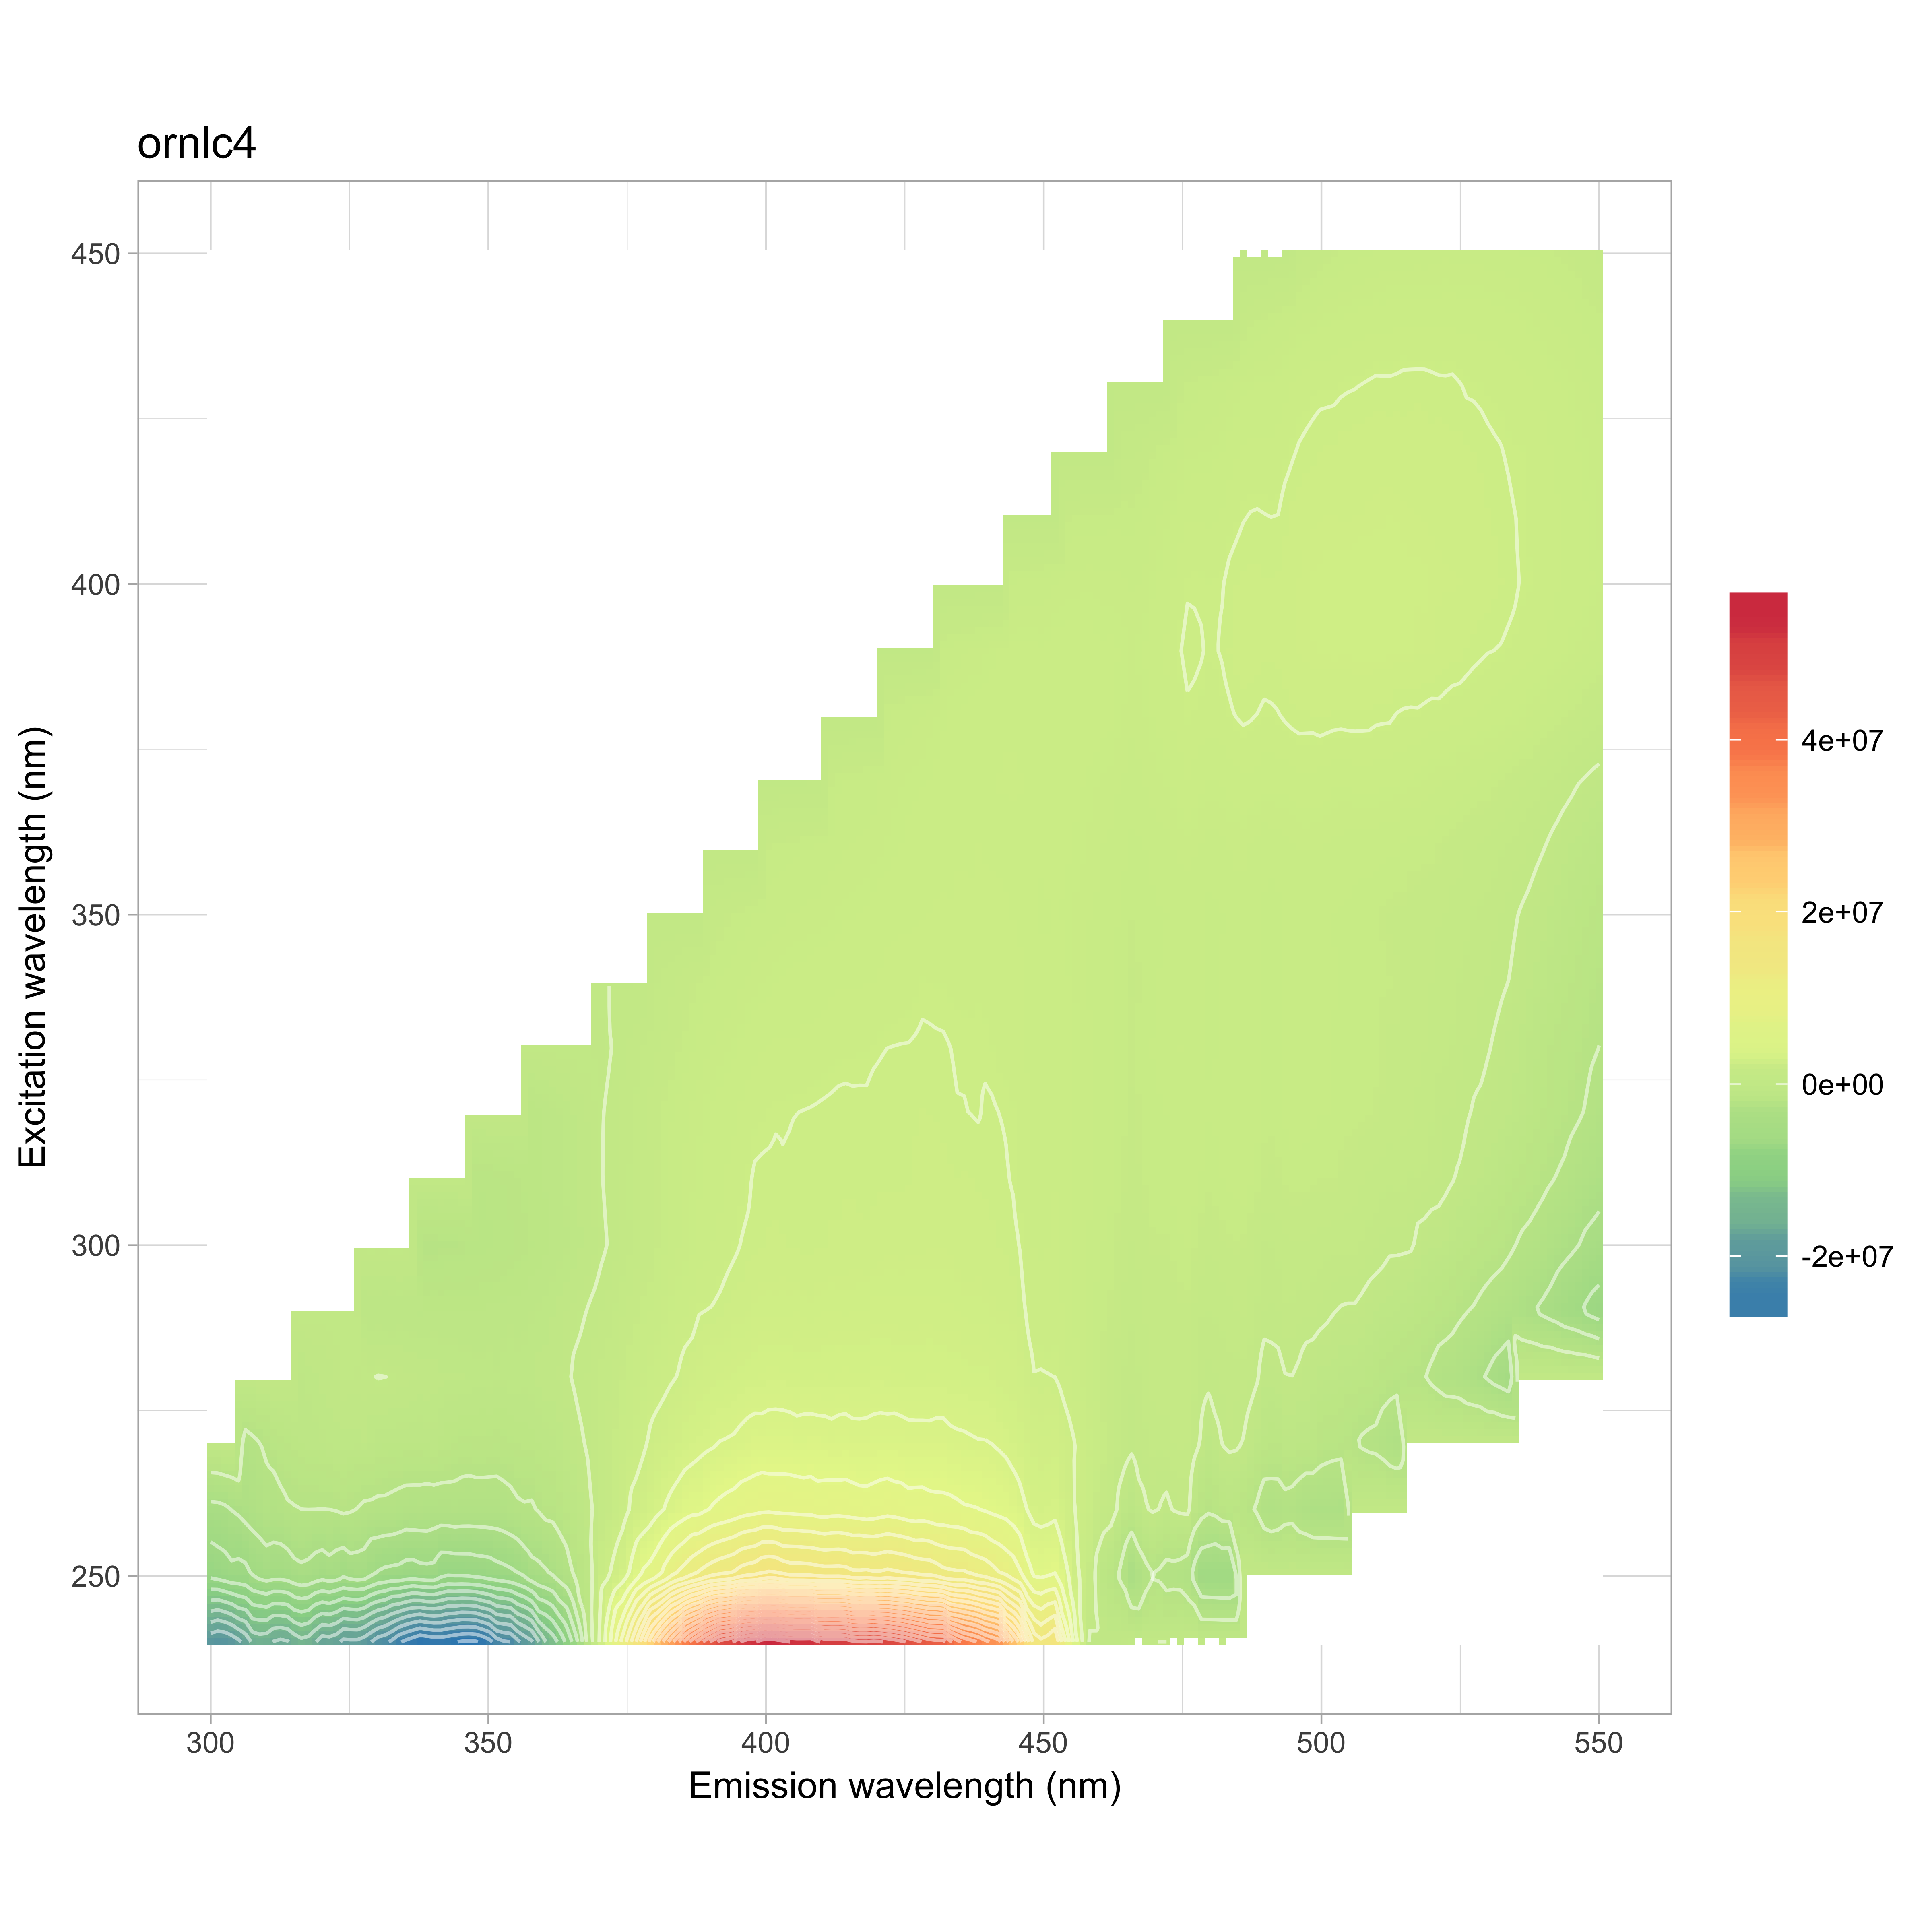

The table this chart was drawn from, first rows:
, 240, 250, 260, 270, 280, 290, 300, 310, 320, 330, 340, 350, 360, 370, 380, 390, 400, 410, 420, 430, 440, 450
300, -20103659, -7715271, -4673890, -3783262, -3221763, -1.933, -2.092, -2.139, -2.156, -2.142, -2.103, -2.022, -1.929, -1.895, -1.959, -2.04, -2.108, -2.139, -2.177, -2.208, -2.204, -2.217
302, -20723039, -7330496, -4602123, -3395106, -3129927, -3598251, -2.084, -2.131, -2.148, -2.134, -2.095, -2.014, -1.922, -1.888, -1.951, -2.033, -2.1, -2.131, -2.169, -2.199, -2.196, -2.208
304, -19719009, -6706285, -4021186, -2644504, -2890382, -3201963, -2.076, -2.123, -2.14, -2.127, -2.087, -2.007, -1.915, -1.881, -1.944, -2.025, -2.092, -2.123, -2.161, -2.191, -2.188, -2.2
306, -18153236, -6987391, -3574691, -2649766, -2428727, -2919228, -2.065, -2.111, -2.128, -2.115, -2.075, -1.996, -1.904, -1.87, -1.933, -2.014, -2.08, -2.111, -2.149, -2.179, -2.176, -2.188
308, -15384830, -5794724, -3198534, -2286495, -1962272, -2628099, -2.049, -2.096, -2.113, -2.099, -2.06, -1.981, -1.89, -1.856, -1.919, -1.999, -2.065, -2.095, -2.133, -2.163, -2.16, -2.172
310, -15659179, -5318235, -2637018, -1815071, -1767467, -2313918, -2.034, -2.08, -2.097, -2.083, -2.045, -1.966, -1.876, -1.842, -1.904, -1.984, -2.049, -2.079, -2.117, -2.147, -2.143, -2.155
312, -16963367, -5591326, -2674889, -1307996, -1208366, -1991002, -2315610, -2.034, -2.05, -2.037, -1.999, -1.922, -1.834, -1.801, -1.862, -1.94, -2.004, -2.033, -2.07, -2.099, -2.096, -2.107
314, -16567397, -5329499, -2201212, -1121585, -869505, -1968845, -2272205, -1.987, -2.003, -1.99, -1.953, -1.878, -1.792, -1.76, -1.82, -1.895, -1.958, -1.987, -2.023, -2.051, -2.048, -2.059
316, -14856481, -4576006, -2065895, -836427, -646635, -1734871, -2226697, -1.945, -1.96, -1.947, -1.911, -1.838, -1.754, -1.722, -1.78, -1.855, -1.916, -1.944, -1.979, -2.007, -2.004, -2.015
318, -15351388, -4789696, -2049067, -736914, -498236, -1657787, -2199800, -1.905, -1.921, -1.908, -1.873, -1.801, -1.718, -1.688, -1.745, -1.817, -1.877, -1.905, -1.939, -1.966, -1.963, -1.974
320, -17549662, -5443303, -2072566, -648114, -357005, -1349135, -2172281, -1.866, -1.881, -1.869, -1.834, -1.764, -1.683, -1.653, -1.709, -1.78, -1.839, -1.866, -1.899, -1.926, -1.923, -1.934
322, -17263512, -4991562, -2044670, -495886, -259528, -1159650, -2134579, -1251334, -1.841, -1.829, -1.796, -1.726, -1.647, -1.618, -1.672, -1.742, -1.8, -1.826, -1.859, -1.885, -1.882, -1.893
324, -19102360, -5822394, -1773124, -494681, -24750, -1005001, -2211303, -1701844, -1.801, -1.79, -1.757, -1.689, -1.612, -1.583, -1.636, -1.704, -1.761, -1.787, -1.819, -1.844, -1.842, -1.852
326, -18741638, -5195527, -2037023, -538409, -105172, -922417, -2231620, -1868440, -1.755, -1.744, -1.712, -1.646, -1.57, -1.542, -1.594, -1.661, -1.716, -1.741, -1.772, -1.797, -1.794, -1.804
328, -19629036, -5416053, -2298514, -397884, -63291, -875131, -2162147, -1989074, -1.703, -1.692, -1.661, -1.597, -1.523, -1.496, -1.547, -1.611, -1.664, -1.689, -1.719, -1.743, -1.741, -1.75
330, -21617556, -6443708, -2388651, -768688, 28656, -812806, -2102469, -1964413, -1.65, -1.64, -1.609, -1.547, -1.477, -1.45, -1.499, -1.562, -1.613, -1.637, -1.666, -1.69, -1.687, -1.697
332, -22297058, -6792265, -2404649, -798677, 6040, -885744, -2131907, -1912129, -1326599, -1.609, -1.579, -1.519, -1.449, -1.423, -1.471, -1.532, -1.583, -1.606, -1.635, -1.658, -1.656, -1.665
334, -24476911, -6906237, -2645597, -808200, -72128, -775700, -2041504, -2002197, -1641583, -1.579, -1.549, -1.49, -1.421, -1.396, -1.443, -1.503, -1.553, -1.576, -1.604, -1.627, -1.624, -1.633
336, -25624210, -7357571, -2791354, -818436, -151645, -844922, -1986772, -1932136, -1712323, -1.546, -1.518, -1.459, -1.392, -1.367, -1.414, -1.472, -1.521, -1.543, -1.571, -1.593, -1.591, -1.6
338, -26639335, -6965913, -2774810, -848487, -237963, -877909, -1845510, -1967127, -1751531, -1.512, -1.484, -1.427, -1.362, -1.337, -1.382, -1.44, -1.488, -1.509, -1.537, -1.558, -1.556, -1.564
340, -25996779, -6857371, -2845706, -695295, -250105, -797291, -1876740, -1906838, -1739182, -1.478, -1.451, -1.395, -1.331, -1.307, -1.351, -1.408, -1.454, -1.475, -1.502, -1.523, -1.521, -1.529
342, -25986467, -7952506, -2912248, -960491, -384078, -837653, -1745802, -1810320, -1732184, -1190240, -1.422, -1.367, -1.304, -1.281, -1.324, -1.38, -1.425, -1.446, -1.472, -1.493, -1.49, -1.499
344, -26577321, -7861703, -2768342, -1124172, -362260, -815088, -1781970, -1687448, -1691715, -1416346, -1.393, -1.339, -1.278, -1.255, -1.297, -1.351, -1.396, -1.417, -1.442, -1.462, -1.46, -1.468
346, -27059871, -7848274, -2931855, -1247577, -420064, -832194, -1645003, -1659243, -1664116, -1367829, -1.36, -1.308, -1.248, -1.226, -1.267, -1.32, -1.364, -1.384, -1.409, -1.428, -1.426, -1.434
348, -26845161, -7607573, -2890897, -1146109, -515843, -848393, -1585443, -1510801, -1567828, -1373581, -1.325, -1.274, -1.215, -1.194, -1.234, -1.285, -1.328, -1.347, -1.372, -1.391, -1.389, -1.396
350, -25617572, -7480465, -2914517, -1179755, -452469, -780763, -1562151, -1423905, -1491839, -1321907, -1.289, -1.239, -1.183, -1.161, -1.201, -1.251, -1.292, -1.311, -1.335, -1.353, -1.351, -1.359
352, -22883095, -7028549, -2899457, -1257520, -596464, -768863, -1452736, -1309176, -1334085, -1288196, -803142, -1.211, -1.155, -1.135, -1.173, -1.222, -1.262, -1.281, -1.304, -1.322, -1.32, -1.328
354, -22592829, -6657214, -2546250, -1132853, -424116, -682794, -1334879, -1187096, -1230857, -1191728, -1009928, -1.183, -1.128, -1.108, -1.146, -1.193, -1.233, -1.251, -1.273, -1.291, -1.289, -1.296
356, -20075171, -6188023, -2174378, -1015290, -525893, -698415, -1209611, -1068421, -1120535, -1195024, -1008276, -1.16, -1.107, -1.087, -1.124, -1.17, -1.209, -1.227, -1.249, -1.266, -1.265, -1.272
358, -18645333, -4866876, -2230443, -949744, -445666, -613017, -1044721, -998120, -978813, -1093755, -998848, -1.143, -1.09, -1.071, -1.107, -1.153, -1.191, -1.209, -1.231, -1.248, -1.246, -1.253
360, -14672045, -4527912, -1693651, -776805, -265498, -547453, -918384, -854611, -825892, -1013479, -898687, -1.126, -1.074, -1.055, -1.091, -1.136, -1.174, -1.191, -1.212, -1.229, -1.227, -1.234
362, -13097907, -3867039, -1613689, -659112, -230630, -389986, -777167, -703554, -691436, -867234, -773586, -533104, -1.057, -1.038, -1.073, -1.118, -1.155, -1.172, -1.193, -1.21, -1.208, -1.215
364, -9970247, -2941888, -997354, -363921, -79477, -190613, -671119, -552759, -529359, -685542, -741771, -606214, -1.04, -1.022, -1.056, -1.1, -1.136, -1.153, -1.174, -1.19, -1.189, -1.195
366, -6609535, -1598511, -699270, -172990, 103540, -125487, -451530, -401326, -342581, -539983, -628708, -553960, -1.024, -1.006, -1.04, -1.083, -1.119, -1.135, -1.156, -1.172, -1.17, -1.177
368, -1262582, -737840, -245504, 91945, 266769, 30338, -362056, -224372, -173742, -400311, -526417, -495364, -1.009, -0.9907, -1.024, -1.067, -1.102, -1.118, -1.138, -1.154, -1.153, -1.159
370, 2041462, 1184863, 415056, 394560, 502654, 212150, -120757, -58094, -62954, -166499, -411297, -404042, -0.9933, -0.9756, -1.008, -1.05, -1.085, -1.101, -1.121, -1.137, -1.135, -1.141
372, 6125422, 2121440, 865601, 833668, 646470, 363249, 55545, 140294, 99799, -24349, -307048, -262617, -364682, -0.9672, -0.9998, -1.042, -1.076, -1.092, -1.111, -1.127, -1.125, -1.131
374, 10678994, 3092172, 1434965, 1213205, 912540, 625534, 257775, 351710, 294458, 168328, -139727, -159449, -190575, -0.9589, -0.9912, -1.033, -1.067, -1.082, -1.102, -1.117, -1.116, -1.122
376, 14805528, 4746115, 2341902, 1459410, 1168114, 801080, 475192, 498433, 441141, 295611, 73894, -77561, -126312, -0.9495, -0.9815, -1.022, -1.056, -1.072, -1.091, -1.106, -1.105, -1.111
378, 20191094, 6582119, 2786505, 1914996, 1382984, 1042191, 708749, 731766, 625401, 469126, 243445, 15549, -5938, -0.939, -0.9707, -1.011, -1.044, -1.06, -1.079, -1.094, -1.092, -1.098
380, 25586139, 7299634, 3507987, 2407372, 1624873, 1158296, 885856, 892149, 808623, 627476, 404501, 118170, 78527, -0.9285, -0.9598, -0.9998, -1.033, -1.048, -1.067, -1.082, -1.08, -1.086
382, 30029688, 9114582, 4258347, 2634176, 1862786, 1430302, 1093735, 1066531, 1016502, 745126, 565613, 218471, 158966, -662057, -0.9572, -0.9971, -1.03, -1.045, -1.064, -1.079, -1.077, -1.083
384, 34238617, 10594881, 4901078, 2994642, 2068503, 1665665, 1314906, 1282070, 1191089, 918851, 696162, 300642, 303682, -91532, -0.9546, -0.9944, -1.027, -1.042, -1.061, -1.076, -1.074, -1.08
386, 38795959, 11579304, 5485545, 3406134, 2360586, 1728903, 1449739, 1408507, 1341423, 1039023, 831361, 449931, 417013, 170610, -0.9532, -0.993, -1.026, -1.041, -1.06, -1.074, -1.073, -1.079
388, 42035762, 12867577, 5631628, 3679014, 2572411, 2034540, 1602839, 1529706, 1433242, 1218547, 956406, 625581, 492814, 311965, -0.953, -0.9928, -1.026, -1.041, -1.059, -1.074, -1.073, -1.079
390, 45409814, 13777299, 6279045, 3876042, 2845760, 2066258, 1749470, 1646647, 1576514, 1312934, 1062860, 744616, 491744, 431216, -0.9528, -0.9926, -1.025, -1.04, -1.059, -1.074, -1.072, -1.078
392, 48311315, 14348887, 6654056, 4177384, 2911291, 2160407, 1841972, 1725432, 1653160, 1418746, 1152953, 857061, 551907, 534885, -1093336, -0.9927, -1.025, -1.041, -1.059, -1.074, -1.073, -1.078
394, 49080752, 14779608, 6954703, 4257316, 3023523, 2311106, 1976511, 1848106, 1711738, 1500587, 1193826, 954498, 590404, 574091, -366097, -0.9929, -1.026, -1.041, -1.059, -1.074, -1.073, -1.079
396, 52413593, 15778039, 7453939, 4531663, 3188285, 2343451, 2092754, 1952957, 1849266, 1605820, 1326588, 1029886, 671919, 670345, 140339, -0.992, -1.025, -1.04, -1.059, -1.073, -1.072, -1.078
398, 53106167, 16111067, 7640370, 4806976, 3278653, 2554982, 2169803, 2096647, 1935392, 1710386, 1410554, 1160915, 805231, 720964, 365979, -0.9902, -1.023, -1.038, -1.057, -1.071, -1.07, -1.076
400, 55310186, 17065521, 7911938, 4772119, 3434055, 2618221, 2222819, 2125713, 1976648, 1760360, 1478542, 1221204, 930416, 771893, 514023, -0.9883, -1.021, -1.036, -1.055, -1.069, -1.068, -1.074
402, 54512377, 16915689, 7728898, 4854940, 3409524, 2571770, 2259530, 2115766, 2033177, 1795051, 1558631, 1260687, 995198, 805774, 664674, -1433333, -1.02, -1.035, -1.053, -1.068, -1.067, -1.073
404, 53426496, 16008072, 7696036, 4821194, 3367528, 2595394, 2192457, 2074692, 2035294, 1791882, 1599176, 1323294, 1059810, 754653, 705750, -425669, -1.019, -1.034, -1.052, -1.067, -1.065, -1.071
406, 53084106, 15993966, 7593489, 4657598, 3306439, 2630738, 2186990, 2131588, 2058932, 1795712, 1649792, 1344963, 1086842, 784847, 773094, 122337, -1.017, -1.032, -1.051, -1.066, -1.064, -1.07
408, 53289759, 15870521, 7553699, 4778103, 3291941, 2525432, 2136701, 2121727, 2073284, 1832676, 1633764, 1398886, 1139901, 889467, 797996, 405282, -1.016, -1.031, -1.05, -1.064, -1.063, -1.069
410, 50738849, 15579148, 7214432, 4705489, 3352954, 2606685, 2192239, 2126500, 2098709, 1874438, 1671702, 1405327, 1216139, 943749, 812723, 525391, -1.015, -1.03, -1.048, -1.063, -1.061, -1.067
412, 50911955, 15578651, 7425069, 4570608, 3302949, 2668277, 2238419, 2165487, 2118893, 1918227, 1734640, 1454605, 1262528, 1026994, 836933, 618956, -1553235, -1.03, -1.048, -1.063, -1.061, -1.067
414, 50870521, 15603239, 7435964, 4726314, 3410248, 2605921, 2231195, 2177902, 2149433, 1944382, 1736888, 1521488, 1319488, 1130922, 865588, 714251, -538965, -1.029, -1.048, -1.063, -1.061, -1.067
416, 49445261, 14951118, 7212366, 4553105, 3323402, 2633421, 2319381, 2144837, 2121573, 1962929, 1731577, 1547847, 1353852, 1140040, 867699, 772785, 28715, -1.031, -1.05, -1.065, -1.063, -1.069
418, 49321142, 15141404, 7009940, 4578322, 3342253, 2643092, 2246055, 2120757, 2116524, 1956380, 1748654, 1570438, 1382901, 1194778, 919247, 827141, 248488, -1.036, -1.055, -1.069, -1.068, -1.074
... 66 more rows
